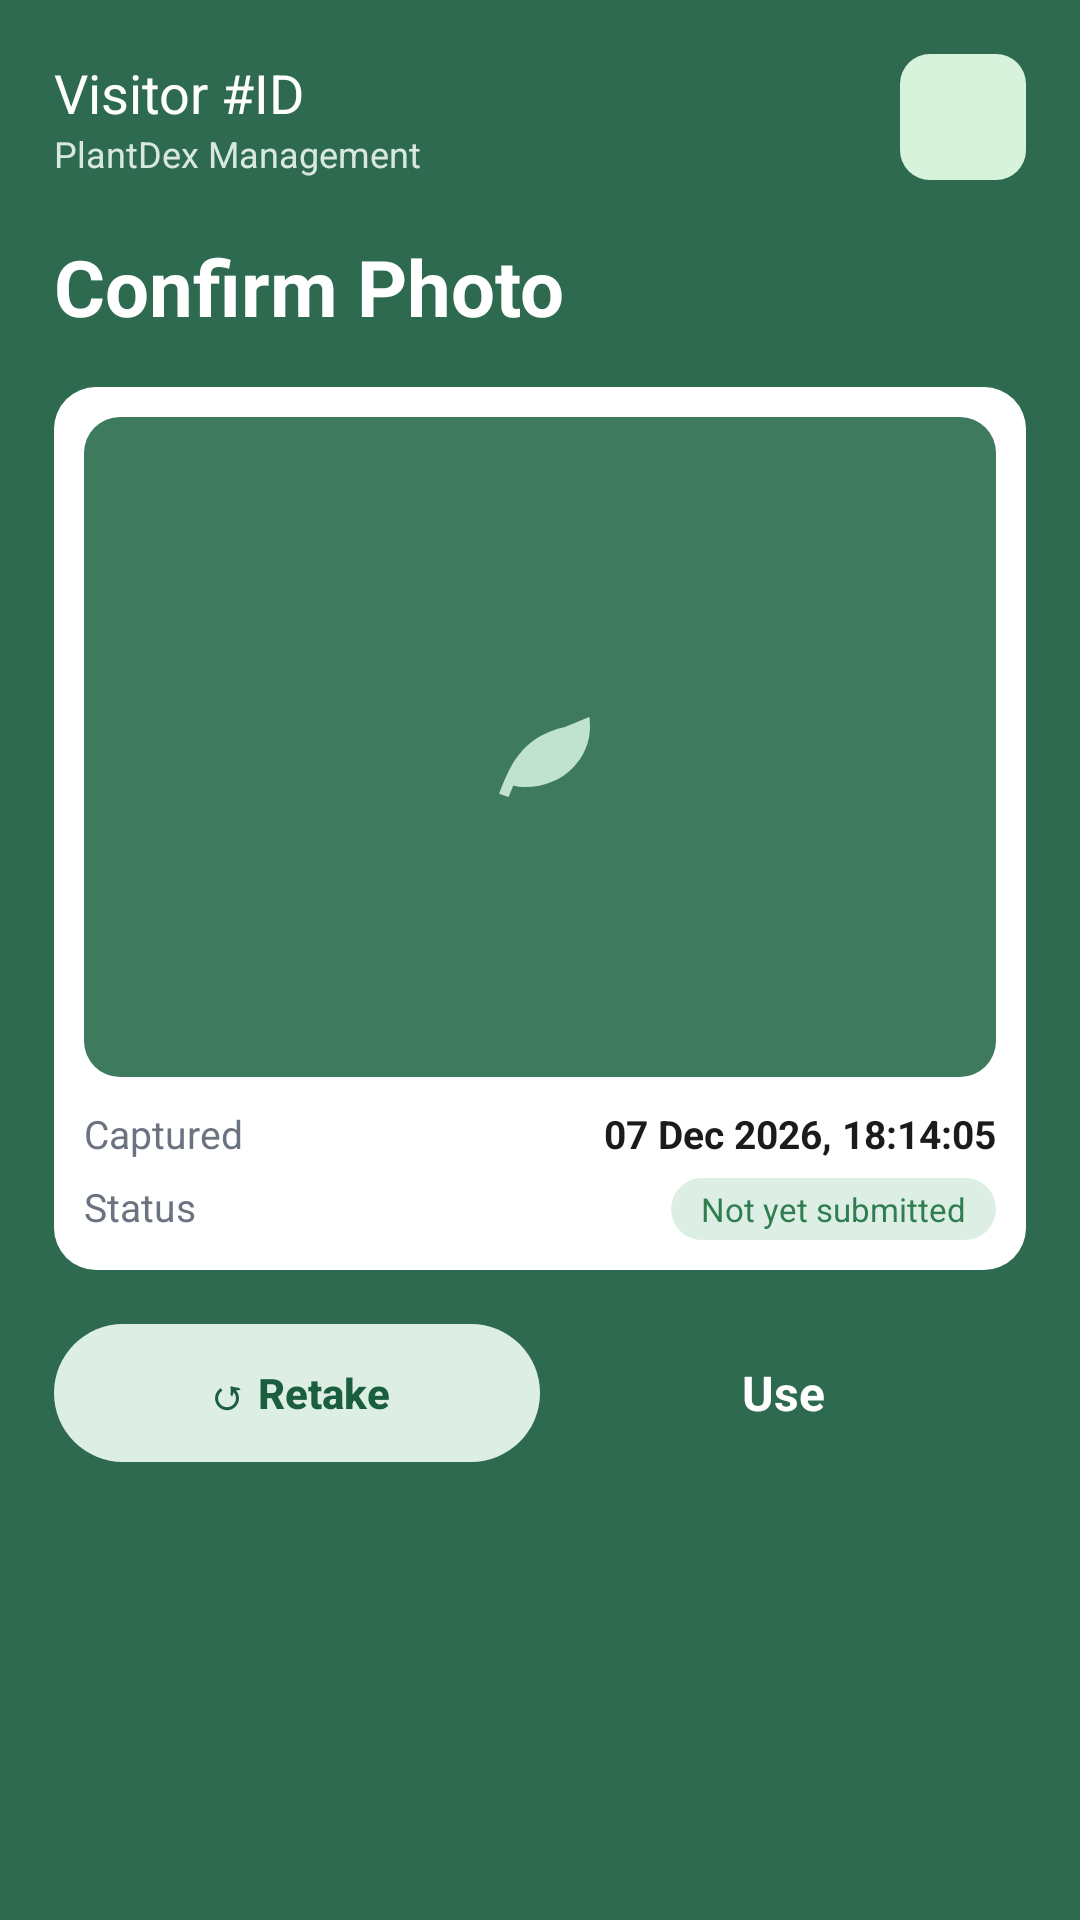

Reconstruct the res/layout file that produces this screen, plus the resources it refers to.
<!-- AndroidManifest.xml: application theme Theme.PlantDex -->
<!-- res/layout/activity_confirm_photo.xml -->
<?xml version="1.0" encoding="utf-8"?>
<LinearLayout xmlns:android="http://schemas.android.com/apk/res/android"
    xmlns:app="http://schemas.android.com/apk/res-auto"
    android:layout_width="match_parent"
    android:layout_height="match_parent"
    android:orientation="vertical"
    android:background="@color/plantdex_bg">

    <ScrollView
        android:layout_width="match_parent"
        android:layout_height="0dp"
        android:layout_weight="1">

        <LinearLayout
            android:layout_width="match_parent"
            android:layout_height="wrap_content"
            android:orientation="vertical"
            android:padding="18dp">

            <include layout="@layout/header_role" android:id="@+id/header" />

            <TextView
                android:layout_width="match_parent"
                android:layout_height="wrap_content"
                android:layout_marginTop="18dp"
                android:text="Confirm Photo"
                android:textColor="@color/white"
                android:textSize="26sp"
                android:textStyle="bold" />

            <FrameLayout
                android:layout_width="match_parent"
                android:layout_height="wrap_content"
                android:layout_marginTop="16dp"
                android:background="@drawable/bg_card"
                android:padding="10dp">

                <LinearLayout
                    android:layout_width="match_parent"
                    android:layout_height="wrap_content"
                    android:orientation="vertical">

                    <FrameLayout
                        android:layout_width="match_parent"
                        android:layout_height="220dp"
                        android:background="@drawable/bg_photo_placeholder">

                        <ImageView
                            android:layout_width="40dp"
                            android:layout_height="40dp"
                            android:layout_gravity="center"
                            android:src="@drawable/ic_leaf"
                            app:tint="#BFE3CF"
                            android:contentDescription="Captured photo" />
                    </FrameLayout>

                    <LinearLayout
                        android:layout_width="match_parent"
                        android:layout_height="wrap_content"
                        android:layout_marginTop="10dp"
                        android:orientation="horizontal">

                        <TextView
                            android:layout_width="0dp"
                            android:layout_height="wrap_content"
                            android:layout_weight="1"
                            android:text="Captured"
                            android:textColor="@color/plantdex_text_muted"
                            android:textSize="13sp" />

                        <TextView
                            android:id="@+id/tvCapturedAt"
                            android:layout_width="wrap_content"
                            android:layout_height="wrap_content"
                            android:text="07 Dec 2026, 18:14:05"
                            android:textColor="@color/plantdex_text_primary"
                            android:textStyle="bold"
                            android:textSize="13sp" />
                    </LinearLayout>

                    <LinearLayout
                        android:layout_width="match_parent"
                        android:layout_height="wrap_content"
                        android:layout_marginTop="6dp"
                        android:orientation="horizontal">

                        <TextView
                            android:layout_width="0dp"
                            android:layout_height="wrap_content"
                            android:layout_weight="1"
                            android:text="Status"
                            android:textColor="@color/plantdex_text_muted"
                            android:textSize="13sp" />

                        <TextView
                            android:layout_width="wrap_content"
                            android:layout_height="wrap_content"
                            android:background="@drawable/bg_pill"
                            android:paddingStart="10dp"
                            android:paddingEnd="10dp"
                            android:paddingTop="3dp"
                            android:paddingBottom="3dp"
                            android:text="Not yet submitted"
                            android:textColor="@color/plantdex_success_text"
                            android:textSize="11sp" />
                    </LinearLayout>
                </LinearLayout>
            </FrameLayout>

            <LinearLayout
                android:layout_width="match_parent"
                android:layout_height="wrap_content"
                android:layout_marginTop="18dp"
                android:orientation="horizontal"
                android:gravity="center_vertical">

                <Button
                    android:id="@+id/btnRetake"
                    android:layout_width="0dp"
                    android:layout_height="46dp"
                    android:layout_weight="1"
                    android:background="@drawable/btn_cancel_pill"
                    android:text="↺ Retake"
                    android:textAllCaps="false"
                    android:textColor="@color/plantdex_cancel_text"
                    android:textStyle="bold"
                    android:stateListAnimator="@null" />

                <TextView
                    android:id="@+id/btnUse"
                    android:layout_width="0dp"
                    android:layout_height="46dp"
                    android:layout_weight="1"
                    android:gravity="center"
                    android:text="Use"
                    android:textColor="@color/white"
                    android:textSize="16sp"
                    android:textStyle="bold" />
            </LinearLayout>

            <LinearLayout
                android:id="@+id/layoutAltFlowWarning"
                android:layout_width="match_parent"
                android:layout_height="wrap_content"
                android:layout_marginTop="16dp"
                android:background="@drawable/bg_error_banner"
                android:padding="12dp"
                android:visibility="gone">

                <TextView
                    android:layout_width="match_parent"
                    android:layout_height="wrap_content"
                    android:text="⚠ Alt flow 2: No plant, flower or architectural feature detected. Capture a supported object."
                    android:textColor="@color/plantdex_error_text"
                    android:textSize="12sp"
                    android:textStyle="bold" />
            </LinearLayout>

        </LinearLayout>
    </ScrollView>

    <FrameLayout
        android:id="@+id/navContainer"
        android:layout_width="match_parent"
        android:layout_height="wrap_content" />

</LinearLayout>
<!-- res/layout/header_role.xml (included above) -->
<?xml version="1.0" encoding="utf-8"?>
<LinearLayout xmlns:android="http://schemas.android.com/apk/res/android"
    android:layout_width="match_parent"
    android:layout_height="wrap_content"
    android:orientation="horizontal"
    android:gravity="center_vertical">

    <LinearLayout
        android:layout_width="0dp"
        android:layout_height="wrap_content"
        android:layout_weight="1"
        android:orientation="vertical">

        <TextView
            android:id="@+id/tvRoleId"
            android:layout_width="wrap_content"
            android:layout_height="wrap_content"
            android:text="@string/visitor_id"
            android:textColor="@color/white"
            android:textSize="18sp" />

        <TextView
            android:layout_width="wrap_content"
            android:layout_height="wrap_content"
            android:text="@string/plantdex_management"
            android:textColor="@color/plantdex_hint"
            android:textSize="12sp" />
    </LinearLayout>

    <ImageButton
        android:id="@+id/btnProfile"
        android:layout_width="42dp"
        android:layout_height="42dp"
        android:background="@drawable/bg_icon_tile"
        android:src="@drawable/ic_person"
        android:scaleType="centerInside"
        android:padding="8dp"
        android:contentDescription="@string/plantdex_management" />
</LinearLayout>
<!-- resources referenced by this layout -->
<resources>
  <color name="plantdex_bg">#2D6A4F</color>
  <color name="plantdex_cancel_text">#1B5E3F</color>
  <color name="plantdex_error_text">#C0392B</color>
  <color name="plantdex_hint">#D8E8DF</color>
  <color name="plantdex_success_text">#2F7D50</color>
  <color name="plantdex_text_muted">#6B7280</color>
  <color name="plantdex_text_primary">#1B1B1B</color>
  <color name="white">#FFFFFF</color>
  <!-- drawable bg_card (drawable) -->
  <?xml version="1.0" encoding="utf-8"?>
  <shape xmlns:android="http://schemas.android.com/apk/res/android"
      android:shape="rectangle">
      <corners android:radius="14dp" />
      <solid android:color="@color/plantdex_card" />
  </shape>
  <!-- drawable bg_error_banner (drawable) -->
  <?xml version="1.0" encoding="utf-8"?>
  <shape xmlns:android="http://schemas.android.com/apk/res/android" android:shape="rectangle">
      <corners android:radius="10dp" />
      <solid android:color="@color/plantdex_error_bg" />
  </shape>
  <!-- drawable bg_icon_tile (drawable) -->
  <?xml version="1.0" encoding="utf-8"?>
  <shape xmlns:android="http://schemas.android.com/apk/res/android"
      android:shape="rectangle">
      <corners android:radius="10dp" />
      <solid android:color="@color/plantdex_icon_tile" />
  </shape>
  <!-- drawable bg_photo_placeholder (drawable) -->
  <?xml version="1.0" encoding="utf-8"?>
  <shape xmlns:android="http://schemas.android.com/apk/res/android" android:shape="rectangle">
      <corners android:radius="12dp" />
      <solid android:color="@color/plantdex_photo_placeholder" />
  </shape>
  <!-- drawable bg_pill (drawable) -->
  <?xml version="1.0" encoding="utf-8"?>
  <shape xmlns:android="http://schemas.android.com/apk/res/android" android:shape="rectangle">
      <corners android:radius="12dp" />
      <solid android:color="@color/plantdex_success_bg" />
  </shape>
  <!-- drawable btn_cancel_pill (drawable) -->
  <?xml version="1.0" encoding="utf-8"?>
  <shape xmlns:android="http://schemas.android.com/apk/res/android" android:shape="rectangle">
      <corners android:radius="26dp" />
      <solid android:color="@color/plantdex_cancel_bg" />
  </shape>
  <!-- drawable ic_leaf (drawable) -->
  <vector xmlns:android="http://schemas.android.com/apk/res/android" android:width="24dp" android:height="24dp" android:viewportWidth="24" android:viewportHeight="24" android:tint="#000000">
      <path android:fillColor="@android:color/white" android:pathData="M17,8C8,10 5.9,16.17 3.82,21.34l1.89,0.66l0.95,-2.3C7.46,19.9 8.21,20 9,20c8,0 13,-6 13,-12c0,-1.11 -0.11,-2 -0.11,-2C19,7.15 17,8 17,8z"/>
  </vector>
  <string name="plantdex_management">PlantDex Management</string>
  <string name="visitor_id">Visitor #ID</string>
  <style name="Theme.PlantDex" parent="Base.Theme.PlantDex" />
  <color name="plantdex_card">#FFFFFF</color>
  <color name="plantdex_error_bg">#FBEAEA</color>
  <color name="plantdex_icon_tile">#D8F3DC</color>
  <color name="plantdex_photo_placeholder">#3E7A5E</color>
  <color name="plantdex_success_bg">#DDEFE4</color>
  <color name="plantdex_cancel_bg">#DDEFE4</color>
  <color name="plantdex_button">#52B788</color>
  <color name="plantdex_chip_bg">#8FBC9B</color>
  <color name="plantdex_chip_text">#1B3A2A</color>
  <color name="plantdex_error_btn">#A6423A</color>
</resources>
